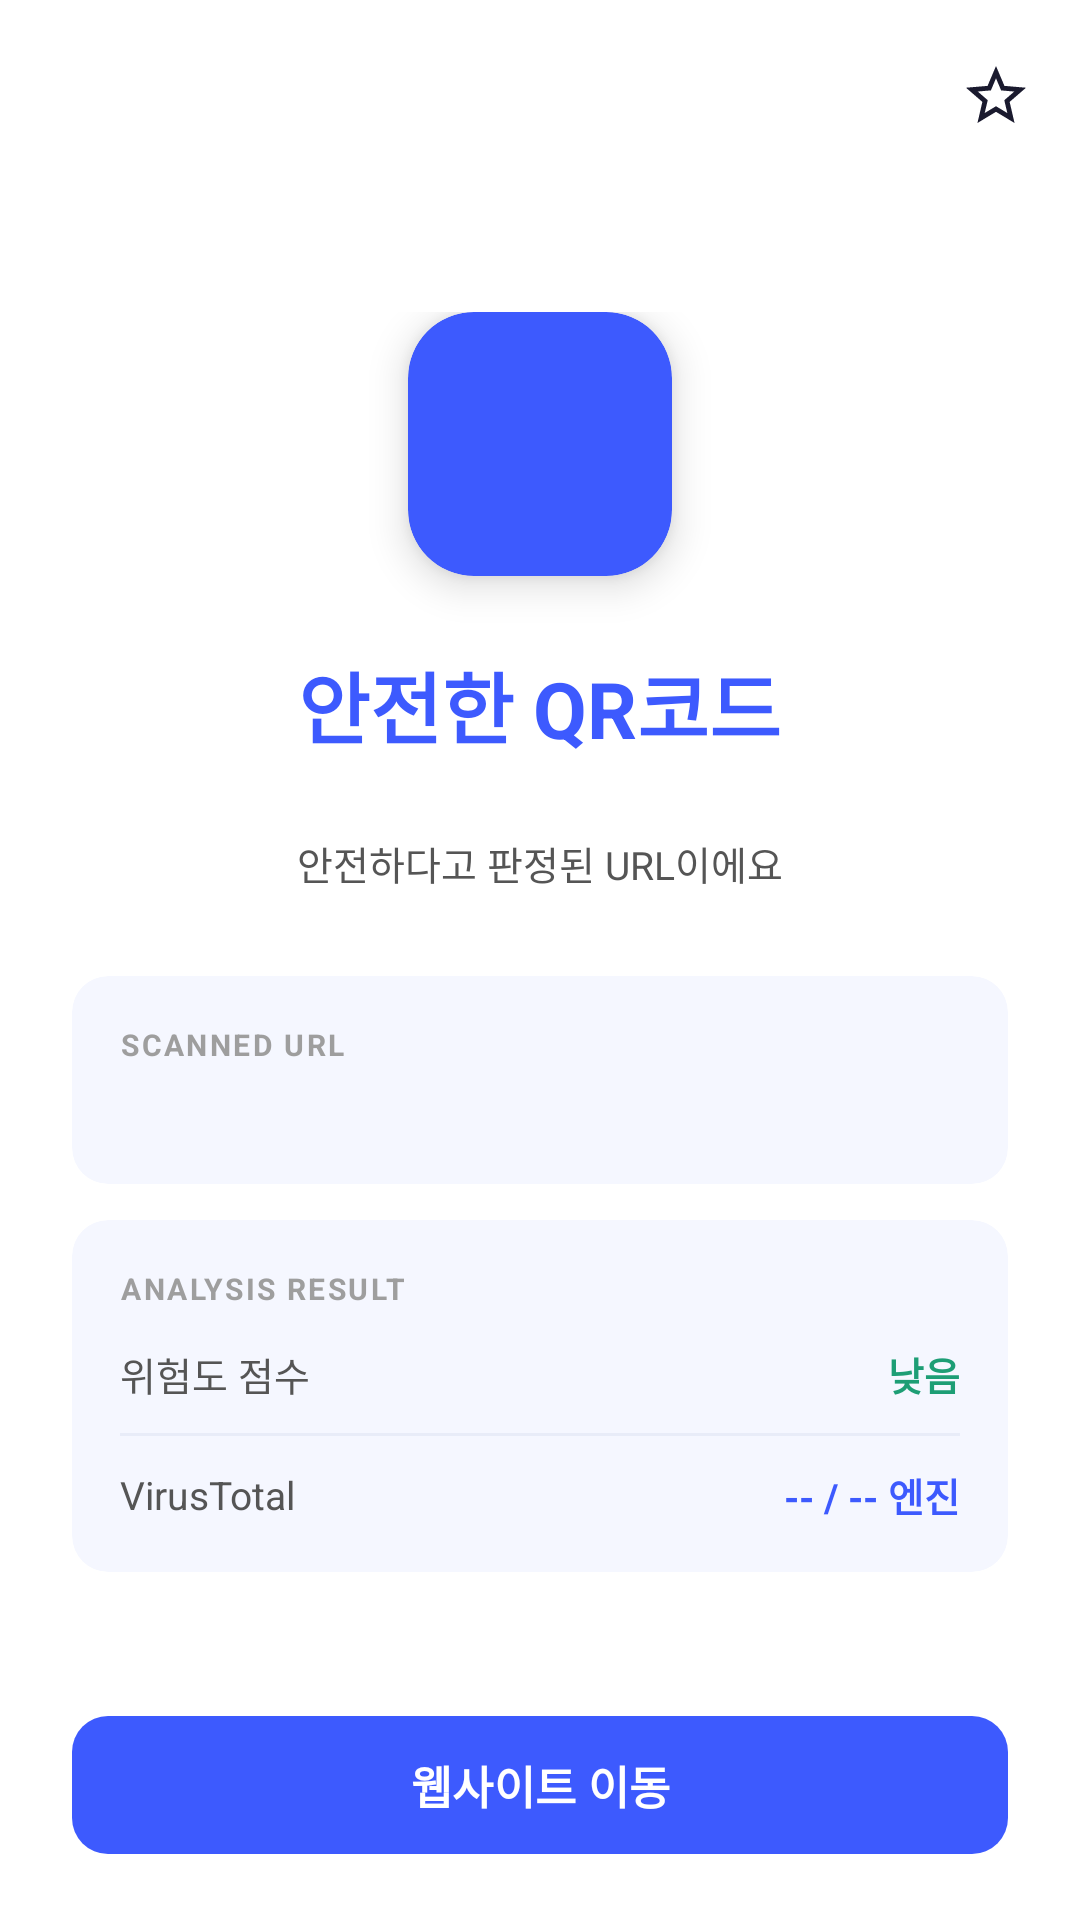

Here is an Android app screen rendered from its layout file. Give the layout XML and the strings, colors and styles it references.
<!-- AndroidManifest.xml: application theme Theme.Qguardapp -->
<!-- res/layout/fragment_result_secured.xml -->
<?xml version="1.0" encoding="utf-8"?>
<androidx.coordinatorlayout.widget.CoordinatorLayout
    xmlns:android="http://schemas.android.com/apk/res/android"
    xmlns:app="http://schemas.android.com/apk/res-auto"
    android:layout_width="match_parent"
    android:layout_height="match_parent"
    android:background="?attr/colorSurface">

    <com.google.android.material.appbar.AppBarLayout
        android:layout_width="match_parent"
        android:layout_height="wrap_content"
        android:background="?attr/colorSurface"
        android:fitsSystemWindows="true"
        app:elevation="0dp">

        <androidx.appcompat.widget.Toolbar
            android:id="@+id/toolbar"
            android:layout_width="match_parent"
            android:layout_height="?attr/actionBarSize"
            app:navigationIcon="@drawable/ic_arrow_back"
            app:title="">

            <ImageButton
                android:id="@+id/btn_favorite"
                android:layout_width="40dp"
                android:layout_height="40dp"
                android:layout_gravity="end"
                android:layout_marginEnd="8dp"
                android:src="@drawable/ic_star_outline"
                android:background="?attr/selectableItemBackgroundBorderless"
                android:padding="8dp"
                android:contentDescription="즐겨찾기" />

        </androidx.appcompat.widget.Toolbar>

    </com.google.android.material.appbar.AppBarLayout>

    <androidx.core.widget.NestedScrollView
        android:layout_width="match_parent"
        android:layout_height="match_parent"
        app:layout_behavior="@string/appbar_scrolling_view_behavior">

        <LinearLayout
            android:layout_width="match_parent"
            android:layout_height="wrap_content"
            android:orientation="vertical"
            android:gravity="center_horizontal"
            android:paddingHorizontal="24dp"
            android:paddingTop="40dp"
            android:paddingBottom="40dp">

            
            <androidx.cardview.widget.CardView
                android:layout_width="88dp"
                android:layout_height="88dp"
                android:layout_marginBottom="24dp"
                app:cardCornerRadius="22dp"
                app:cardElevation="8dp"
                app:cardBackgroundColor="#3D5AFE">

                <ImageView
                    android:layout_width="44dp"
                    android:layout_height="44dp"
                    android:layout_gravity="center"
                    android:src="@drawable/ic_shield"
                    android:contentDescription="안전"
                    app:tint="#FFFFFF" />

            </androidx.cardview.widget.CardView>

            
            <TextView
                android:layout_width="wrap_content"
                android:layout_height="wrap_content"
                android:text="안전한 QR코드"
                android:textSize="26sp"
                android:textStyle="bold"
                android:textColor="#3D5AFE"
                android:layout_marginBottom="24dp" />

            
            <TextView
                android:id="@+id/tv_description"
                android:layout_width="wrap_content"
                android:layout_height="wrap_content"
                android:text="안전하다고 판정된 URL이에요"
                android:textSize="13sp"
                android:textColor="?attr/colorOnSurfaceVariant"
                android:gravity="center"
                android:layout_marginBottom="28dp" />

            
            <androidx.cardview.widget.CardView
                android:layout_width="match_parent"
                android:layout_height="wrap_content"
                app:cardCornerRadius="12dp"
                app:cardElevation="0dp"
                app:cardBackgroundColor="#F5F7FF"
                android:layout_marginBottom="12dp">

                <LinearLayout
                    android:layout_width="match_parent"
                    android:layout_height="wrap_content"
                    android:orientation="vertical"
                    android:padding="16dp">

                    <TextView
                        android:layout_width="wrap_content"
                        android:layout_height="wrap_content"
                        android:text="SCANNED URL"
                        android:textSize="10sp"
                        android:textStyle="bold"
                        android:letterSpacing="0.08"
                        android:textColor="#9E9E9E"
                        android:layout_marginBottom="6dp" />

                    <TextView
                        android:id="@+id/tv_url"
                        android:layout_width="match_parent"
                        android:layout_height="wrap_content"
                        android:textSize="13sp"
                        android:textColor="?attr/colorOnSurface"
                        android:maxLines="2"
                        android:ellipsize="middle" />

                </LinearLayout>

            </androidx.cardview.widget.CardView>

            
            <androidx.cardview.widget.CardView
                android:layout_width="match_parent"
                android:layout_height="wrap_content"
                app:cardCornerRadius="12dp"
                app:cardElevation="0dp"
                app:cardBackgroundColor="#F5F7FF"
                android:layout_marginBottom="12dp">

                <LinearLayout
                    android:layout_width="match_parent"
                    android:layout_height="wrap_content"
                    android:orientation="vertical"
                    android:padding="16dp">

                    <TextView
                        android:layout_width="wrap_content"
                        android:layout_height="wrap_content"
                        android:text="ANALYSIS RESULT"
                        android:textSize="10sp"
                        android:textStyle="bold"
                        android:letterSpacing="0.08"
                        android:textColor="#9E9E9E"
                        android:layout_marginBottom="12dp" />

                    
                    <LinearLayout
                        android:layout_width="match_parent"
                        android:layout_height="wrap_content"
                        android:orientation="horizontal"
                        android:gravity="center_vertical"
                        android:layout_marginBottom="10dp">

                        <TextView
                            android:layout_width="0dp"
                            android:layout_height="wrap_content"
                            android:layout_weight="1"
                            android:text="위험도 점수"
                            android:textSize="13sp"
                            android:textColor="?attr/colorOnSurfaceVariant" />

                        <TextView
                            android:id="@+id/tv_score"
                            android:layout_width="wrap_content"
                            android:layout_height="wrap_content"
                            android:text="낮음"
                            android:textSize="13sp"
                            android:textStyle="bold"
                            android:textColor="#1D9E75" />

                    </LinearLayout>

                    
                    <View
                        android:layout_width="match_parent"
                        android:layout_height="1dp"
                        android:background="#E8ECF8"
                        android:layout_marginBottom="10dp" />

                    
                    <LinearLayout
                        android:layout_width="match_parent"
                        android:layout_height="wrap_content"
                        android:orientation="horizontal"
                        android:gravity="center_vertical">

                        <TextView
                            android:layout_width="0dp"
                            android:layout_height="wrap_content"
                            android:layout_weight="1"
                            android:text="VirusTotal"
                            android:textSize="13sp"
                            android:textColor="?attr/colorOnSurfaceVariant" />

                        <TextView
                            android:id="@+id/tv_vt"
                            android:layout_width="wrap_content"
                            android:layout_height="wrap_content"
                            android:text="-- / -- 엔진"
                            android:textSize="13sp"
                            android:textStyle="bold"
                            android:textColor="#3D5AFE" />

                    </LinearLayout>

                </LinearLayout>

            </androidx.cardview.widget.CardView>

            
            <androidx.cardview.widget.CardView
                android:id="@+id/card_xai"
                android:layout_width="match_parent"
                android:layout_height="wrap_content"
                app:cardCornerRadius="12dp"
                app:cardElevation="0dp"
                app:cardBackgroundColor="#F5F7FF"
                android:layout_marginBottom="32dp"
                android:visibility="gone">

                <LinearLayout
                    android:layout_width="match_parent"
                    android:layout_height="wrap_content"
                    android:orientation="vertical"
                    android:padding="16dp">

                    <TextView
                        android:layout_width="wrap_content"
                        android:layout_height="wrap_content"
                        android:text="AI 분석 근거"
                        android:textSize="10sp"
                        android:textStyle="bold"
                        android:letterSpacing="0.08"
                        android:textColor="#9E9E9E"
                        android:layout_marginBottom="12dp" />

                    
                    <LinearLayout
                        android:id="@+id/ll_xai_features"
                        android:layout_width="match_parent"
                        android:layout_height="wrap_content"
                        android:orientation="vertical" />

                </LinearLayout>

            </androidx.cardview.widget.CardView>

            
            <View
                android:id="@+id/spacer_no_xai"
                android:layout_width="match_parent"
                android:layout_height="32dp"
                android:visibility="visible" />

            
            <com.google.android.material.button.MaterialButton
                android:id="@+id/btn_connect"
                android:layout_width="match_parent"
                android:layout_height="54dp"
                android:text="웹사이트 이동"
                android:textSize="15sp"
                android:textStyle="bold"
                app:backgroundTint="#3D5AFE"
                app:cornerRadius="12dp" />

        </LinearLayout>

    </androidx.core.widget.NestedScrollView>

</androidx.coordinatorlayout.widget.CoordinatorLayout>
<!-- resources referenced by this layout -->
<resources>
  <!-- drawable ic_star_outline (drawable) -->
  <?xml version="1.0" encoding="utf-8"?>
  <vector xmlns:android="http://schemas.android.com/apk/res/android"
      android:width="24dp"
      android:height="24dp"
      android:viewportWidth="24"
      android:viewportHeight="24">
      <path
          android:fillColor="?attr/colorOnSurface"
          android:pathData="M22,9.24l-7.19,-0.62L12,2 9.19,8.63 2,9.24l5.46,4.73L5.82,21 12,17.27 18.18,21l-1.63,-7.03L22,9.24zM12,15.4l-3.76,2.27 1,-4.28 -3.32,-2.88 4.38,-0.38L12,6.1l1.71,4.04 4.38,0.38 -3.32,2.88 1,4.28L12,15.4z"/>
  </vector>
  <style name="Theme.Qguardapp" parent="Base.Theme.Qguardapp" />
  <style name="Base.Theme.Qguardapp" parent="Theme.Material3.DayNight.NoActionBar">
          
          <item name="colorPrimary">@color/color_primary</item>
          <item name="colorPrimaryDark">@color/color_primary_dark</item>
          <item name="colorOnPrimary">@color/color_on_primary</item>
          <item name="colorPrimaryContainer">@color/color_primary_container</item>
          <item name="colorOnPrimaryContainer">@color/color_on_primary_container</item>
  
          
          <item name="colorSecondary">@color/color_safe</item>
          <item name="colorOnSecondary">@color/color_on_safe</item>
  
          
          <item name="colorError">@color/color_threat</item>
          <item name="colorOnError">@color/color_on_threat</item>
          <item name="colorErrorContainer">@color/color_threat_container</item>
  
          
          <item name="colorSurface">@color/color_surface</item>
          <item name="colorOnSurface">@color/color_text_primary</item>
          <item name="colorSurfaceVariant">@color/color_surface_variant</item>
          <item name="colorOnSurfaceVariant">@color/color_text_secondary</item>
  
          
          <item name="android:colorBackground">@color/color_background</item>
  
          
          <item name="colorOutline">@color/color_outline</item>
          <item name="colorOutlineVariant">@color/color_outline_variant</item>
  
          
          <item name="android:statusBarColor">@android:color/transparent</item>
          <item name="android:windowLightStatusBar">true</item>
  
          
          <item name="android:navigationBarColor">@android:color/transparent</item>
          <item name="android:windowLightNavigationBar" tools:targetApi="27">true</item>
      </style>
  <color name="color_primary">#3D5AFE</color>
  <color name="color_primary_dark">#304FFE</color>
  <color name="color_on_primary">#FFFFFF</color>
  <color name="color_primary_container">#E8EAFF</color>
  <color name="color_on_primary_container">#1A237E</color>
  <color name="color_safe">#1D9E75</color>
  <color name="color_on_safe">#FFFFFF</color>
  <color name="color_threat">#E53935</color>
  <color name="color_on_threat">#FFFFFF</color>
  <color name="color_threat_container">#FFF5F5</color>
  <color name="color_surface">#FFFFFF</color>
  <color name="color_text_primary">#1A1A2E</color>
  <color name="color_surface_variant">#F5F5F5</color>
  <color name="color_text_secondary">#555555</color>
  <color name="color_background">#FFFFFF</color>
  <color name="color_outline">#E0E0E0</color>
  <color name="color_outline_variant">#EEEEEE</color>
</resources>
